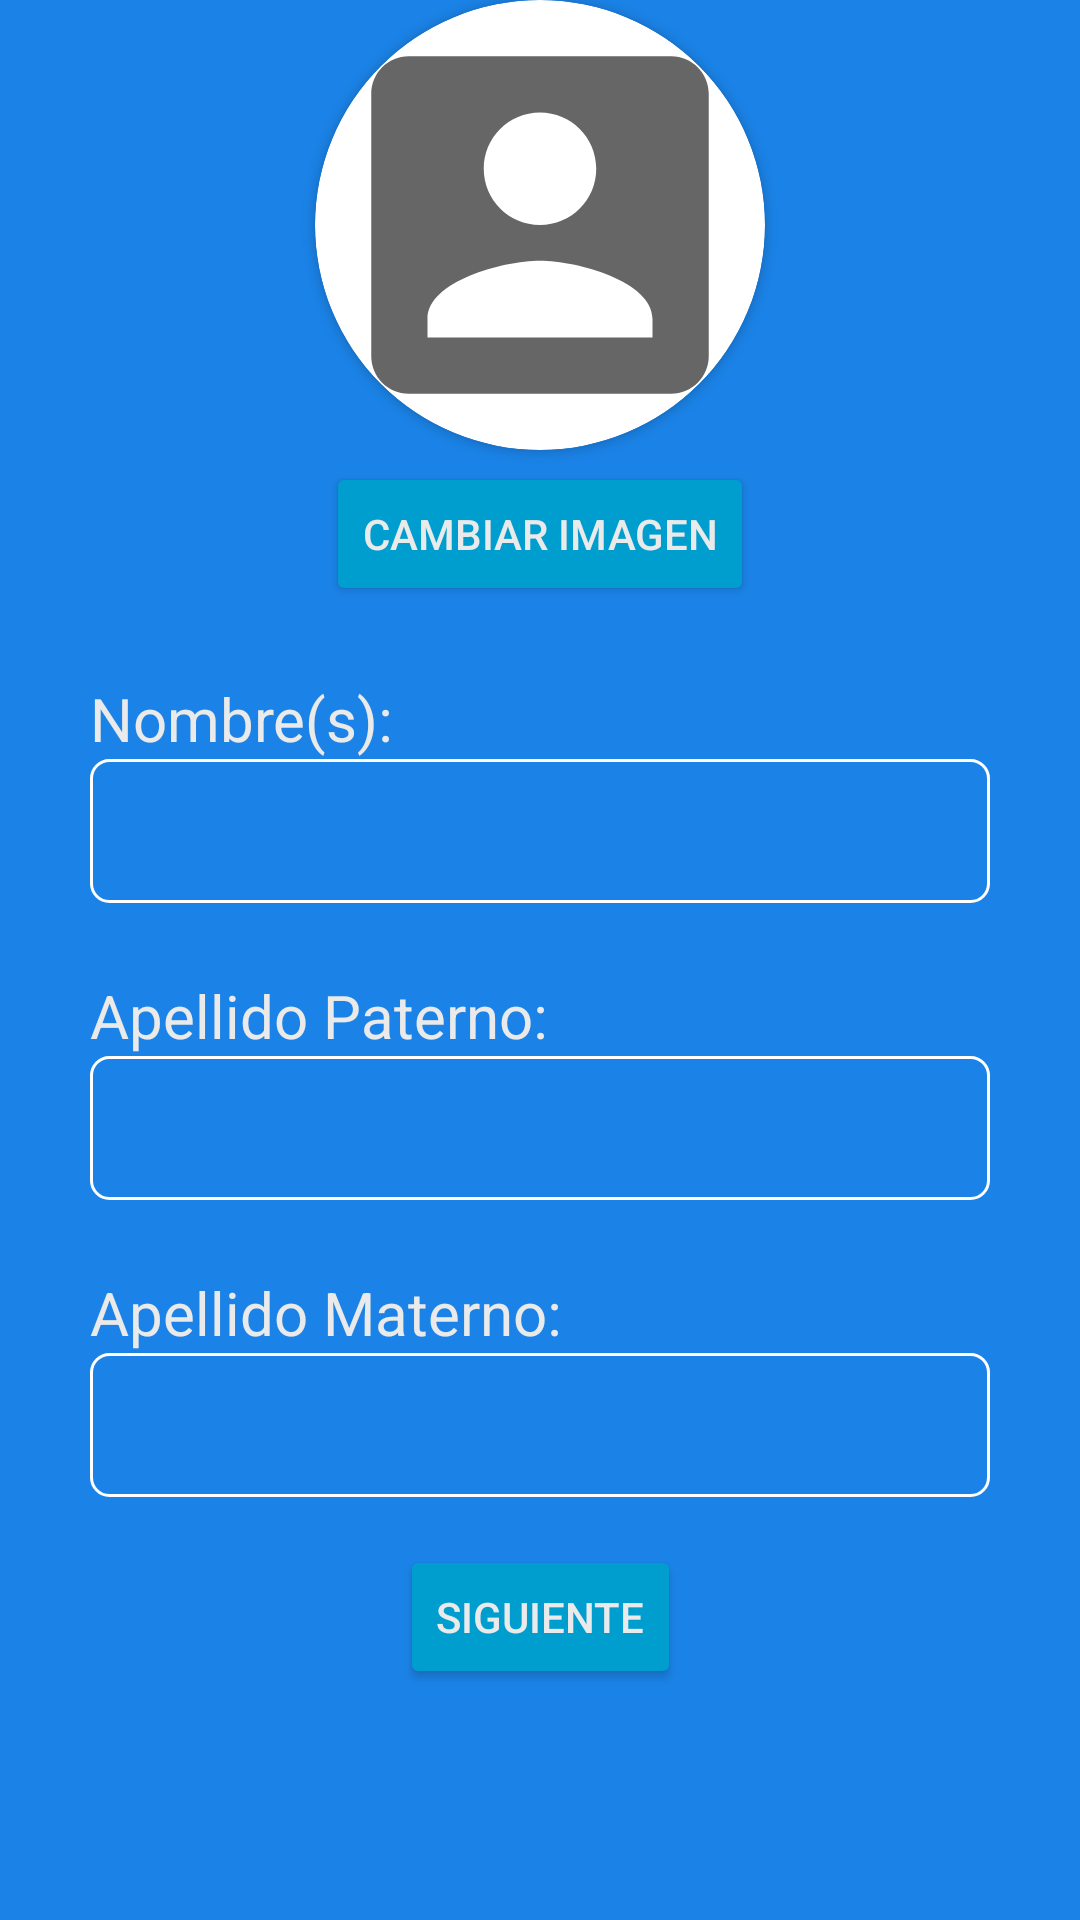

Write the Android layout XML for this screen, with the resource values it uses.
<!-- AndroidManifest.xml: application theme Theme.Hiring -->
<!-- res/layout/fragment_1of2_edit_profile.xml -->
<?xml version="1.0" encoding="utf-8"?>
<FrameLayout xmlns:android="http://schemas.android.com/apk/res/android"
    xmlns:app="http://schemas.android.com/apk/res-auto"
    xmlns:tools="http://schemas.android.com/tools"
    android:layout_width="match_parent"
    android:layout_height="match_parent"
    android:background="#1B83E7"
    tools:context=".ui.profile.Edit1of2Fragment">

    <ScrollView
        android:layout_width="match_parent"
        android:layout_height="wrap_content">

        <LinearLayout
            android:layout_width="match_parent"
            android:layout_height="match_parent"
            android:orientation="vertical">

            <androidx.constraintlayout.widget.ConstraintLayout
                android:layout_width="match_parent"
                android:layout_height="match_parent">

                <androidx.cardview.widget.CardView
                    android:id="@+id/view"
                    android:layout_width="150dp"
                    android:layout_height="150dp"
                    android:layout_centerHorizontal="true"
                    android:elevation="12dp"
                    android:innerRadius="0dp"
                    android:shape="ring"
                    android:thicknessRatio="1.9"
                    app:cardCornerRadius="150dp"
                    app:layout_constraintEnd_toEndOf="parent"
                    app:layout_constraintStart_toStartOf="parent"
                    app:layout_constraintTop_toTopOf="parent">

                    <ImageView
                        android:id="@+id/fg_edit_imagen"
                        android:layout_width="match_parent"
                        android:layout_height="150dp"
                        android:layout_alignParentTop="true"
                        android:layout_centerHorizontal="true"
                        android:scaleType="centerCrop"
                        android:src="@drawable/ic_avatar"></ImageView>
                </androidx.cardview.widget.CardView>

                <Button
                    android:id="@+id/fg_edit_btn_img"
                    android:layout_width="wrap_content"
                    android:layout_height="wrap_content"
                    android:layout_marginTop="4dp"
                    android:backgroundTint="#009DCF"
                    android:text="Cambiar imagen"
                    android:textColor="#EAEAEA"
                    app:layout_constraintEnd_toEndOf="parent"
                    app:layout_constraintStart_toStartOf="parent"
                    app:layout_constraintTop_toBottomOf="@+id/view" />

                <TextView
                    android:id="@+id/descripcion_visualizeJob_tv"
                    android:layout_width="300dp"
                    android:layout_height="wrap_content"
                    android:layout_marginTop="24dp"
                    android:text="Nombre(s):"
                    android:textColor="#EAEAEA"
                    android:textSize="20sp"
                    app:layout_constraintEnd_toEndOf="parent"
                    app:layout_constraintStart_toStartOf="parent"
                    app:layout_constraintTop_toBottomOf="@+id/fg_edit_btn_img" />

                <EditText
                    android:id="@+id/edit_editTxtv_nombre"
                    android:layout_width="300dp"
                    android:layout_height="48dp"
                    android:background="@drawable/edit_text_border"
                    android:backgroundTint="#FFFFFF"
                    android:ems="10"
                    android:inputType="textPersonName"
                    android:textColor="#EAEAEA"
                    app:layout_constraintEnd_toEndOf="parent"
                    app:layout_constraintStart_toStartOf="parent"
                    app:layout_constraintTop_toBottomOf="@+id/descripcion_visualizeJob_tv" />

                <TextView
                    android:id="@+id/textView19"
                    android:layout_width="300dp"
                    android:layout_height="wrap_content"
                    android:layout_marginTop="24dp"
                    android:text="Apellido Paterno:"
                    android:textColor="#EAEAEA"
                    android:textSize="20sp"
                    app:layout_constraintEnd_toEndOf="parent"
                    app:layout_constraintStart_toStartOf="parent"
                    app:layout_constraintTop_toBottomOf="@+id/edit_editTxtv_nombre" />

                <EditText
                    android:id="@+id/edit_editTxtv_app"
                    android:layout_width="300dp"
                    android:layout_height="48dp"
                    android:background="@drawable/edit_text_border"
                    android:backgroundTint="#FFFFFF"
                    android:ems="10"
                    android:inputType="textPersonName"
                    android:textColor="#EAEAEA"
                    app:layout_constraintEnd_toEndOf="parent"
                    app:layout_constraintStart_toStartOf="parent"
                    app:layout_constraintTop_toBottomOf="@+id/textView19" />

                <TextView
                    android:id="@+id/textView20"
                    android:layout_width="300dp"
                    android:layout_height="wrap_content"
                    android:layout_marginTop="24dp"
                    android:text="Apellido Materno:"
                    android:textColor="#EAEAEA"
                    android:textSize="20sp"
                    app:layout_constraintEnd_toEndOf="parent"
                    app:layout_constraintStart_toStartOf="parent"
                    app:layout_constraintTop_toBottomOf="@+id/edit_editTxtv_app" />

                <EditText
                    android:id="@+id/edit_editTxtv_apm"
                    android:layout_width="300dp"
                    android:layout_height="48dp"
                    android:background="@drawable/edit_text_border"
                    android:backgroundTint="#FFFFFF"
                    android:ems="10"
                    android:inputType="textPersonName"
                    android:textColor="#EAEAEA"
                    app:layout_constraintEnd_toEndOf="parent"
                    app:layout_constraintStart_toStartOf="parent"
                    app:layout_constraintTop_toBottomOf="@+id/textView20" />

                <Button
                    android:id="@+id/fg_edit_btn_next"
                    android:layout_width="wrap_content"
                    android:layout_height="wrap_content"
                    android:layout_marginTop="16dp"
                    android:backgroundTint="#009DCF"
                    android:text="Siguiente"
                    android:textColor="#EAEAEA"
                    app:layout_constraintEnd_toEndOf="parent"
                    app:layout_constraintStart_toStartOf="parent"
                    app:layout_constraintTop_toBottomOf="@+id/edit_editTxtv_apm" />

            </androidx.constraintlayout.widget.ConstraintLayout>
        </LinearLayout>
    </ScrollView>

</FrameLayout>
<!-- resources referenced by this layout -->
<resources>
  <!-- drawable edit_text_border (drawable) -->
  <?xml version="1.0" encoding="utf-8"?>
  <shape
          xmlns:android="http://schemas.android.com/apk/res/android"
          android:shape="rectangle">
          <solid
              android:color="@color/transparent"/>
  
          <corners
              android:bottomRightRadius="6dp"
              android:bottomLeftRadius="6dp"
              android:topLeftRadius="6dp"
              android:topRightRadius="6dp"/>
          <stroke
              android:color="#ffffff"
              android:width="1dp"/>
  </shape>
  <!-- drawable ic_avatar (drawable) -->
  <vector android:height="200dp" android:tint="?attr/colorControlNormal"
      android:viewportHeight="24" android:viewportWidth="24"
      android:width="200dp" xmlns:android="http://schemas.android.com/apk/res/android">
      <path android:fillColor="@android:color/white" android:pathData="M3,5v14c0,1.1 0.89,2 2,2h14c1.1,0 2,-0.9 2,-2L21,5c0,-1.1 -0.9,-2 -2,-2L5,3c-1.11,0 -2,0.9 -2,2zM15,9c0,1.66 -1.34,3 -3,3s-3,-1.34 -3,-3 1.34,-3 3,-3 3,1.34 3,3zM6,17c0,-2 4,-3.1 6,-3.1s6,1.1 6,3.1v1L6,18v-1z"/>
  </vector>
  <style name="Theme.Hiring" parent="Theme.MaterialComponents.DayNight.NoActionBar">
          
          <item name="colorPrimary">@color/white_500</item>
          <item name="colorPrimaryVariant">@color/white_700</item>
          <item name="colorOnPrimary">@color/white_200</item>
          
          <item name="colorSecondary">@color/blue_200</item>
          <item name="colorSecondaryVariant">@color/blue_700</item>
          <item name="colorOnSecondary">@color/black</item>
          
          
          <item name="android:colorBackground">@color/blue_500</item>
      </style>
  <color name="transparent">#00FFFFFF</color>
  <color name="white_500">#EAEAEA</color>
  <color name="white_700">#ACACAC</color>
  <color name="white_200">#FFFFFFFF</color>
  <color name="blue_200">#009DCF</color>
  <color name="blue_700">#145CA1</color>
  <color name="black">#FF000000</color>
  <color name="blue_500">#1B83E7</color>
</resources>
